Run: headless pygame with SDL's dummy video driver; simulated clock (each Clock.tick advances the game by its frame time, no real sleeping); random seed 0; keys injected as events and as key.get_pressed() state; no mouse input.
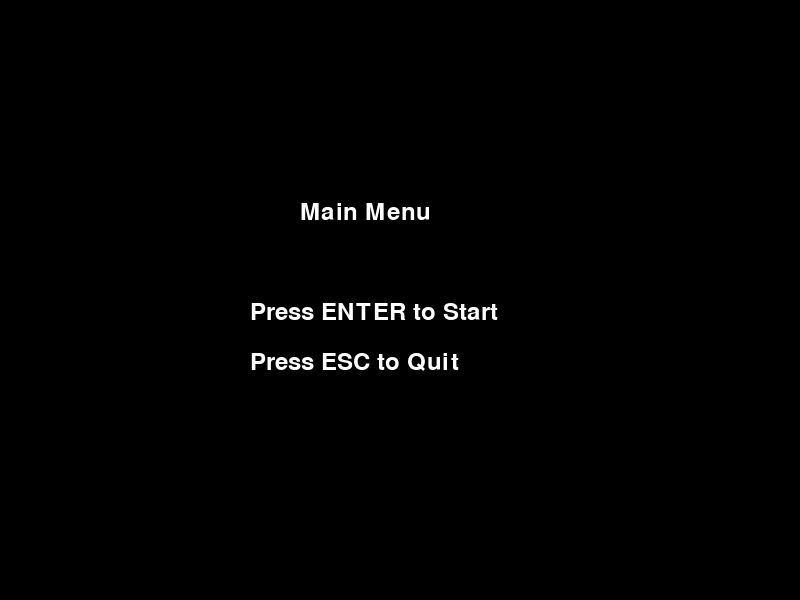
Frame 1 of 4 · flips 1–60 · no input
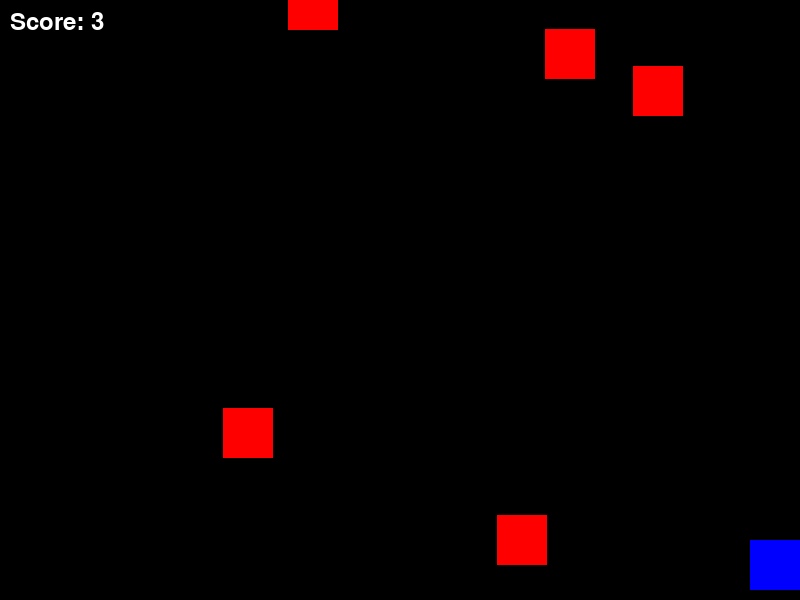
Frame 2 of 4 · flips 61–180 · tapped SPACE, RETURN · held RIGHT (→), D
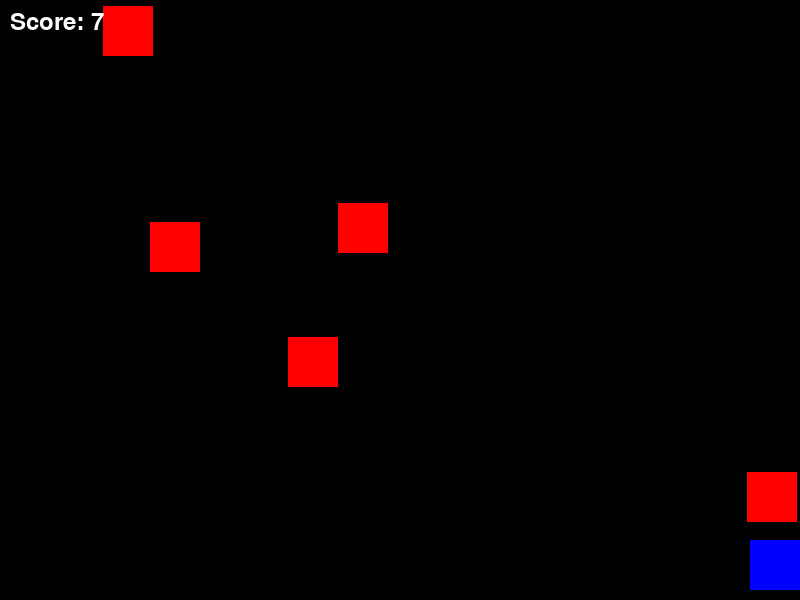
Frame 3 of 4 · flips 181–300 · held DOWN (↓), S
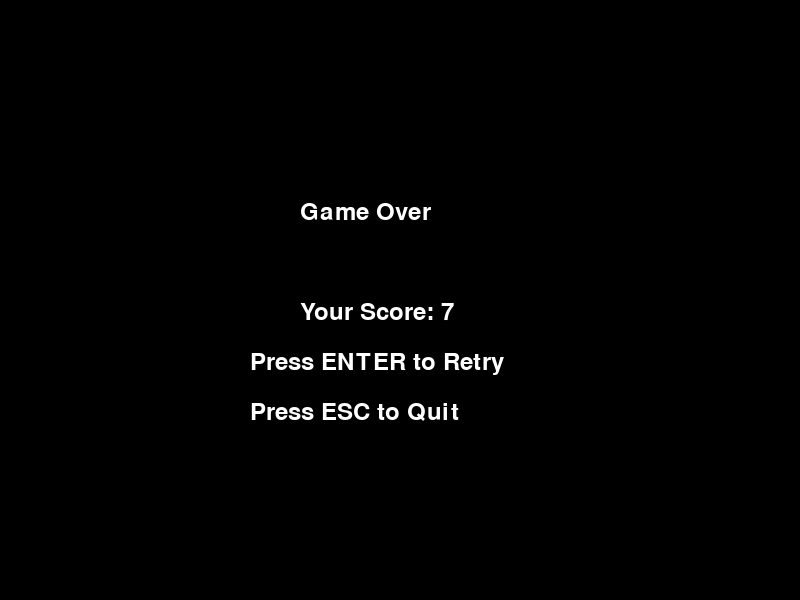
Frame 4 of 4 · flips 301–420 · held LEFT (←), A, UP (↑), W

The pygame program that drew these frames:

import pygame
import sys
import random

# Initialize PyGame
pygame.init()

# Constants
WIDTH, HEIGHT = 800, 600
FPS = 60
WHITE = (255, 255, 255)
BLACK = (0, 0, 0)
RED = (255, 0, 0)
BLUE = (0, 0, 255)

# Set up display
screen = pygame.display.set_mode((WIDTH, HEIGHT))
pygame.display.set_caption("PyGame Project")

# Clock
clock = pygame.time.Clock()

# Fonts
font = pygame.font.SysFont("Arial", 36)

def draw_text(text, color, x, y):
    rendered_text = font.render(text, True, color)
    screen.blit(rendered_text, (x, y))

def main_menu():
    while True:
        screen.fill(BLACK)
        draw_text("Main Menu", WHITE, WIDTH // 2 - 100, HEIGHT // 2 - 100)
        draw_text("Press ENTER to Start", WHITE, WIDTH // 2 - 150, HEIGHT // 2)
        draw_text("Press ESC to Quit", WHITE, WIDTH // 2 - 150, HEIGHT // 2 + 50)

        pygame.display.flip()
        for event in pygame.event.get():
            if event.type == pygame.QUIT:
                pygame.quit()
                sys.exit()
            if event.type == pygame.KEYDOWN:
                if event.key == pygame.K_RETURN:
                    game_loop()
                if event.key == pygame.K_ESCAPE:
                    pygame.quit()
                    sys.exit()

def spawn_enemy():
    x = random.randint(0, WIDTH - 50)
    y = random.randint(-100, -40)
    speed = random.randint(3, 8)
    return pygame.Rect(x, y, 50, 50), speed

def game_loop():
    player = pygame.Rect(WIDTH // 2, HEIGHT - 60, 50, 50)
    enemies = [spawn_enemy() for _ in range(5)]
    score = 0

    while True:
        screen.fill(BLACK)

        for event in pygame.event.get():
            if event.type == pygame.QUIT:
                pygame.quit()
                sys.exit()

        keys = pygame.key.get_pressed()
        if keys[pygame.K_LEFT] and player.left > 0:
            player.x -= 5
        if keys[pygame.K_RIGHT] and player.right < WIDTH:
            player.x += 5

        # Update enemies
        for enemy, speed in enemies:
            enemy.y += speed
            if enemy.top > HEIGHT:
                enemies.remove((enemy, speed))
                enemies.append(spawn_enemy())
                score += 1

        # Collision detection
        for enemy, _ in enemies:
            if player.colliderect(enemy):
                game_over(score)

        # Draw player and enemies
        pygame.draw.rect(screen, BLUE, player)
        for enemy, _ in enemies:
            pygame.draw.rect(screen, RED, enemy)

        # Display score
        draw_text(f"Score: {score}", WHITE, 10, 10)

        pygame.display.flip()
        clock.tick(FPS)

def game_over(score):
    while True:
        screen.fill(BLACK)
        draw_text("Game Over", WHITE, WIDTH // 2 - 100, HEIGHT // 2 - 100)
        draw_text(f"Your Score: {score}", WHITE, WIDTH // 2 - 100, HEIGHT // 2)
        draw_text("Press ENTER to Retry", WHITE, WIDTH // 2 - 150, HEIGHT // 2 + 50)
        draw_text("Press ESC to Quit", WHITE, WIDTH // 2 - 150, HEIGHT // 2 + 100)

        pygame.display.flip()
        for event in pygame.event.get():
            if event.type == pygame.QUIT:
                pygame.quit()
                sys.exit()
            if event.type == pygame.KEYDOWN:
                if event.key == pygame.K_RETURN:
                    game_loop()
                if event.key == pygame.K_ESCAPE:
                    pygame.quit()
                    sys.exit()

if __name__ == "__main__":
    main_menu()
